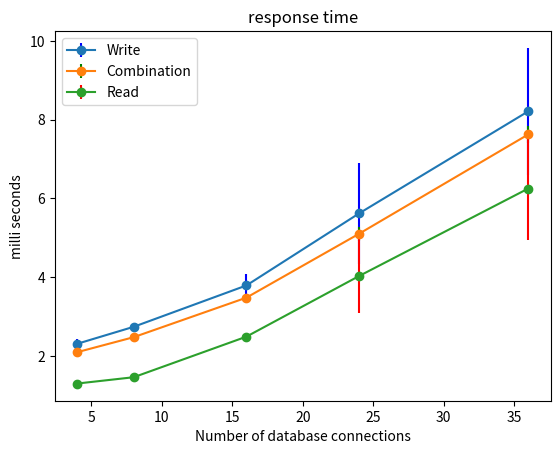

Recreate this plot in Python.
import numpy as np
import matplotlib.pyplot as plt
import statistics

x=[4, 8, 16, 24, 36]

# write statistics
y_write=[2.31, 2.74, 3.79, 5.62, 8.21]
e_write=[0.12, 0.04, 0.29, 1.28, 1.61]

# read statistics
y_read=[1.30, 1.46, 2.49, 4.03, 6.25]
e_read=[0.01, 0.01, 0.01, 0.94, 1.30]

#combination
y_comb=[2.0967,  2.4767, 3.4800,   5.1033, 7.6233 ]
e_comb=[0.030000, 0.04,  0.083333, 0.18 ,  0.21667]


fig, ax0 = plt.subplots(nrows=1, sharex=True)

ax0.errorbar(x, y_write, yerr=e_write, fmt='-o', ecolor='b', capthick=2)
ax0.errorbar(x, y_comb, yerr=e_comb, fmt='-o', ecolor='g', capthick=2)
ax0.errorbar(x, y_read, yerr=e_read, fmt='-o', ecolor='r', capthick=2)

ax0.set_title('response time')
ax0.set_xlabel('Number of database connections')
ax0.set_ylabel('milli seconds')

plt.legend(['Write', 'Combination', 'Read'], loc='upper left')
plt.show()



